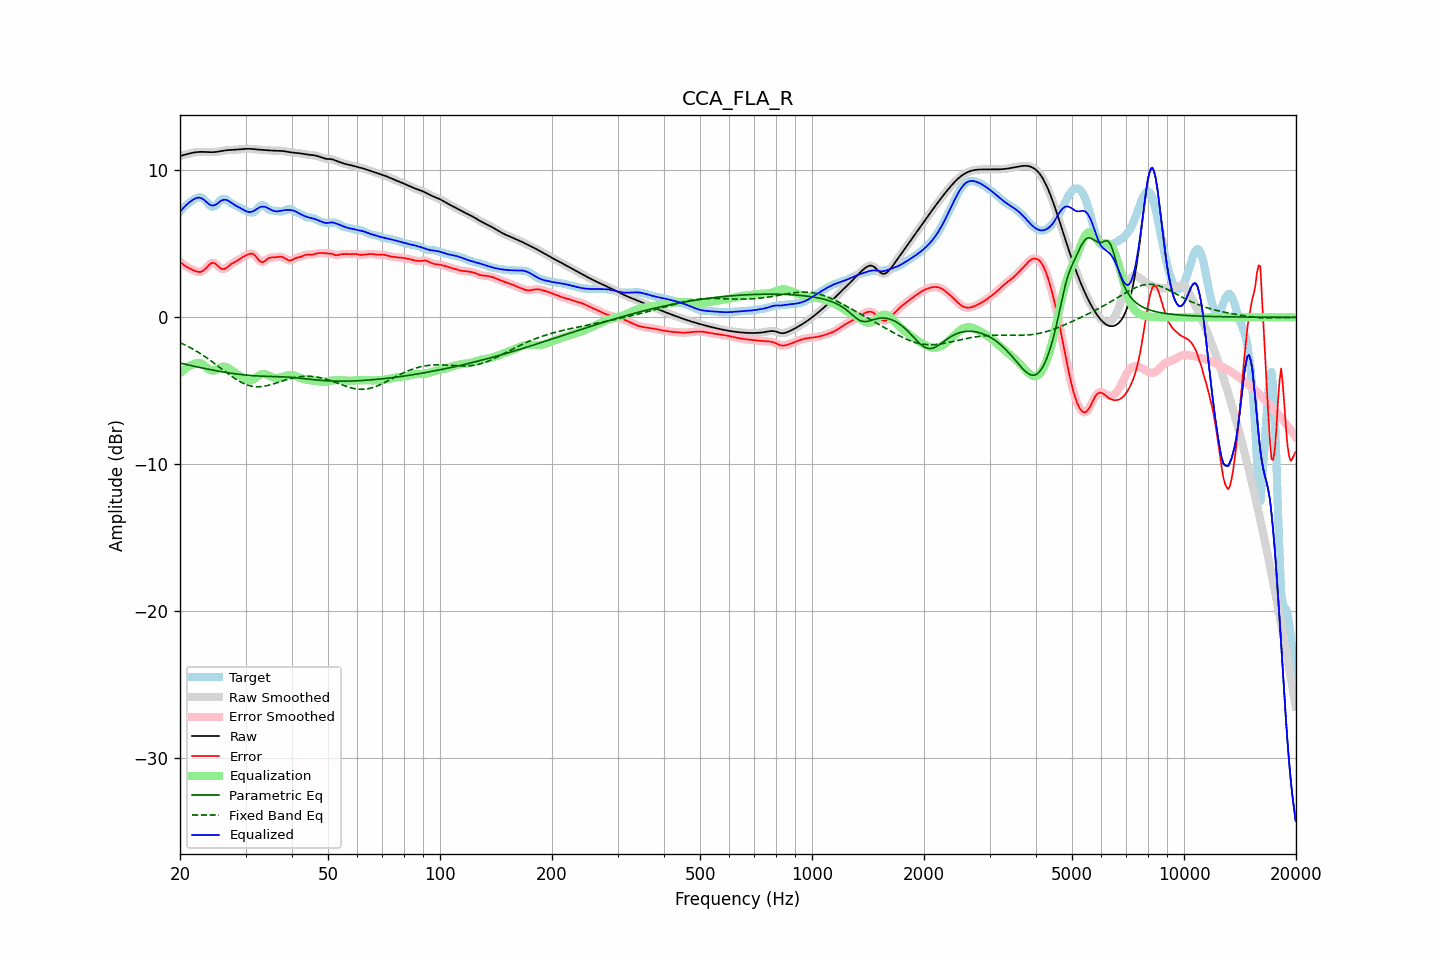

The data file committed next to this chart (first rows):
frequency, raw, error, smoothed, error_smoothed, equalization, parametric_eq, fixed_band_eq, equalized_raw, equalized_smoothed, target
20.00, 10.98, 3.79, 10.98, 3.79, -3.79, -3.11, -1.72, 7.18, 7.18, 7.19
20.20, 11.01, 3.69, 11.01, 3.69, -3.69, -3.13, -1.77, 7.31, 7.31, 7.32
20.40, 11.03, 3.60, 11.03, 3.60, -3.60, -3.16, -1.82, 7.43, 7.43, 7.44
20.61, 11.06, 3.51, 11.06, 3.51, -3.51, -3.18, -1.87, 7.55, 7.55, 7.55
20.81, 11.09, 3.44, 11.09, 3.44, -3.44, -3.21, -1.92, 7.66, 7.66, 7.65
21.02, 11.12, 3.38, 11.12, 3.38, -3.37, -3.23, -1.98, 7.75, 7.75, 7.74
21.23, 11.15, 3.32, 11.15, 3.32, -3.31, -3.26, -2.04, 7.84, 7.84, 7.83
21.44, 11.18, 3.27, 11.18, 3.27, -3.26, -3.28, -2.10, 7.92, 7.92, 7.91
21.66, 11.20, 3.22, 11.20, 3.22, -3.20, -3.31, -2.16, 8.00, 8.00, 7.98
21.87, 11.22, 3.17, 11.22, 3.17, -3.16, -3.33, -2.22, 8.06, 8.06, 8.05
22.09, 11.24, 3.13, 11.24, 3.13, -3.13, -3.36, -2.28, 8.11, 8.11, 8.11
22.31, 11.25, 3.10, 11.25, 3.10, -3.11, -3.38, -2.35, 8.14, 8.14, 8.15
22.54, 11.26, 3.09, 11.26, 3.09, -3.11, -3.40, -2.42, 8.14, 8.14, 8.17
22.76, 11.26, 3.10, 11.26, 3.11, -3.14, -3.43, -2.49, 8.12, 8.12, 8.16
22.99, 11.26, 3.15, 11.26, 3.15, -3.19, -3.45, -2.56, 8.06, 8.06, 8.11
23.22, 11.26, 3.23, 11.26, 3.23, -3.27, -3.47, -2.63, 7.99, 7.99, 8.03
23.45, 11.25, 3.32, 11.25, 3.33, -3.36, -3.49, -2.70, 7.89, 7.89, 7.93
23.69, 11.25, 3.45, 11.25, 3.45, -3.45, -3.52, -2.78, 7.79, 7.79, 7.80
23.92, 11.24, 3.56, 11.24, 3.56, -3.54, -3.54, -2.86, 7.71, 7.71, 7.68
24.16, 11.24, 3.66, 11.24, 3.65, -3.60, -3.56, -2.94, 7.64, 7.64, 7.58
24.40, 11.24, 3.71, 11.24, 3.70, -3.63, -3.58, -3.02, 7.61, 7.61, 7.53
24.65, 11.24, 3.70, 11.24, 3.70, -3.63, -3.60, -3.10, 7.62, 7.62, 7.54
24.89, 11.25, 3.65, 11.25, 3.65, -3.59, -3.62, -3.18, 7.66, 7.66, 7.60
25.14, 11.26, 3.56, 11.26, 3.56, -3.54, -3.64, -3.26, 7.72, 7.72, 7.71
25.39, 11.28, 3.45, 11.28, 3.45, -3.47, -3.66, -3.35, 7.81, 7.81, 7.83
25.65, 11.30, 3.36, 11.30, 3.36, -3.41, -3.68, -3.43, 7.89, 7.89, 7.94
25.91, 11.32, 3.29, 11.32, 3.30, -3.37, -3.70, -3.51, 7.95, 7.95, 8.03
26.16, 11.34, 3.28, 11.34, 3.28, -3.35, -3.72, -3.60, 8.00, 7.99, 8.06
26.43, 11.36, 3.31, 11.36, 3.31, -3.35, -3.74, -3.68, 8.00, 8.00, 8.05
26.69, 11.37, 3.37, 11.37, 3.37, -3.39, -3.76, -3.76, 7.98, 7.98, 8.00
26.96, 11.38, 3.46, 11.38, 3.46, -3.44, -3.77, -3.85, 7.93, 7.93, 7.92
27.23, 11.38, 3.55, 11.38, 3.55, -3.52, -3.79, -3.93, 7.87, 7.87, 7.83
27.50, 11.39, 3.64, 11.39, 3.63, -3.59, -3.81, -4.00, 7.79, 7.79, 7.75
27.77, 11.39, 3.70, 11.39, 3.70, -3.68, -3.82, -4.08, 7.72, 7.72, 7.69
28.05, 11.40, 3.76, 11.40, 3.76, -3.75, -3.84, -4.16, 7.65, 7.65, 7.64
28.33, 11.41, 3.82, 11.41, 3.82, -3.83, -3.85, -4.22, 7.58, 7.58, 7.59
28.62, 11.42, 3.88, 11.42, 3.88, -3.90, -3.87, -4.29, 7.52, 7.52, 7.54
28.90, 11.43, 3.95, 11.43, 3.95, -3.97, -3.88, -4.36, 7.46, 7.46, 7.48
29.19, 11.44, 4.03, 11.44, 4.03, -4.04, -3.89, -4.42, 7.40, 7.41, 7.41
29.48, 11.45, 4.10, 11.45, 4.10, -4.10, -3.90, -4.47, 7.35, 7.35, 7.35
29.78, 11.46, 4.16, 11.46, 4.16, -4.17, -3.92, -4.52, 7.29, 7.29, 7.29
30.08, 11.46, 4.22, 11.46, 4.22, -4.23, -3.93, -4.56, 7.23, 7.23, 7.24
30.38, 11.47, 4.27, 11.47, 4.27, -4.28, -3.94, -4.60, 7.19, 7.19, 7.20
30.68, 11.47, 4.30, 11.47, 4.31, -4.30, -3.95, -4.64, 7.17, 7.17, 7.16
30.99, 11.46, 4.33, 11.46, 4.33, -4.29, -3.96, -4.67, 7.17, 7.17, 7.14
31.30, 11.46, 4.33, 11.46, 4.32, -4.26, -3.96, -4.69, 7.20, 7.20, 7.13
31.61, 11.44, 4.27, 11.44, 4.27, -4.19, -3.97, -4.71, 7.25, 7.25, 7.17
31.93, 11.43, 4.17, 11.43, 4.17, -4.12, -3.98, -4.71, 7.32, 7.32, 7.26
32.24, 11.42, 4.04, 11.42, 4.04, -4.03, -3.99, -4.72, 7.39, 7.39, 7.38
32.57, 11.41, 3.90, 11.41, 3.91, -3.96, -3.99, -4.72, 7.45, 7.45, 7.51
32.89, 11.40, 3.81, 11.40, 3.81, -3.90, -4.00, -4.72, 7.50, 7.50, 7.60
33.22, 11.40, 3.75, 11.40, 3.77, -3.86, -4.00, -4.70, 7.53, 7.53, 7.64
33.55, 11.39, 3.78, 11.39, 3.78, -3.85, -4.01, -4.69, 7.54, 7.54, 7.61
33.89, 11.38, 3.85, 11.38, 3.85, -3.87, -4.01, -4.67, 7.52, 7.52, 7.53
34.23, 11.37, 3.94, 11.37, 3.94, -3.90, -4.01, -4.65, 7.47, 7.47, 7.43
34.57, 11.36, 4.02, 11.36, 4.01, -3.95, -4.02, -4.62, 7.42, 7.42, 7.34
34.92, 11.35, 4.06, 11.35, 4.06, -4.00, -4.02, -4.59, 7.35, 7.35, 7.30
35.27, 11.35, 4.08, 11.35, 4.07, -4.05, -4.02, -4.56, 7.30, 7.30, 7.27
35.62, 11.34, 4.07, 11.34, 4.08, -4.09, -4.03, -4.53, 7.25, 7.25, 7.27
35.97, 11.34, 4.08, 11.34, 4.08, -4.11, -4.03, -4.50, 7.22, 7.22, 7.26
... 635 more rows
